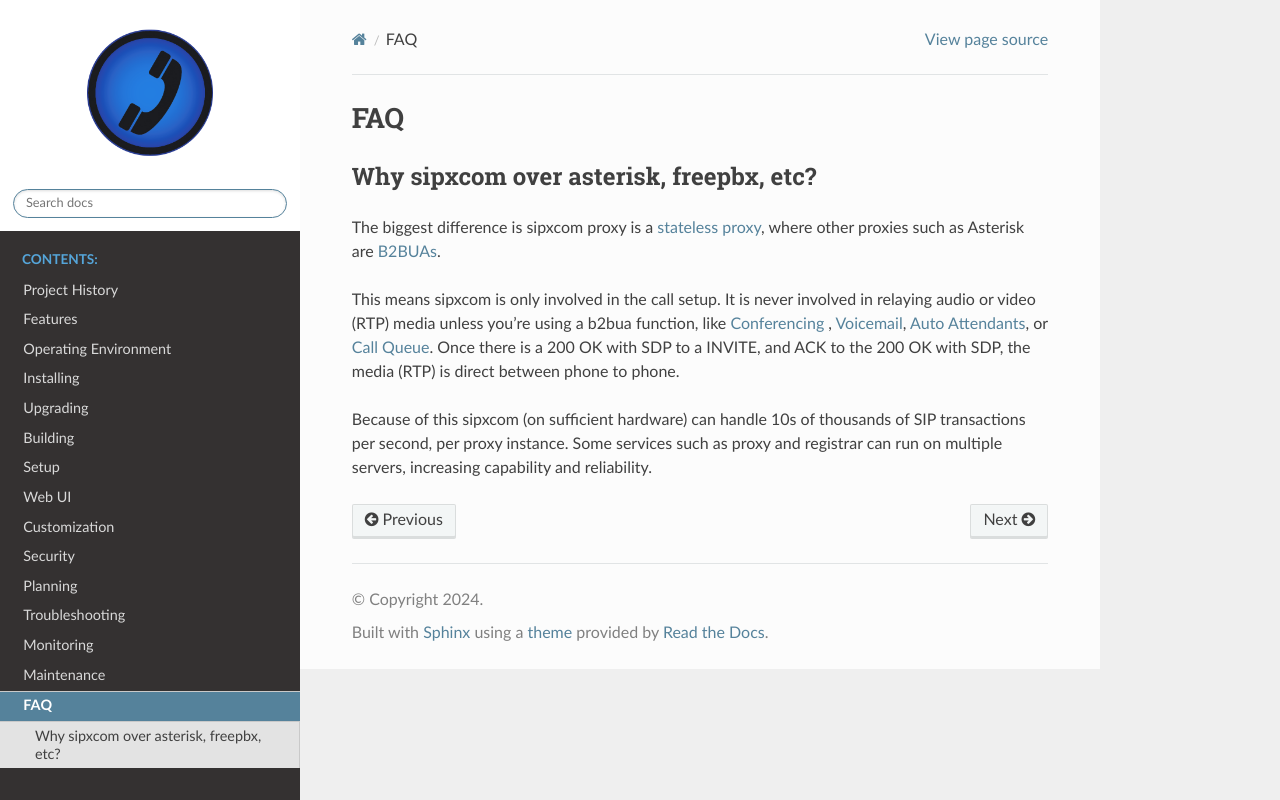

repository: onrelay/sipxecs · page: faq.html · generator: sphinx

***
FAQ
***

Why sipxcom over asterisk, freepbx, etc?
----------------------------------------

The biggest difference is sipxcom proxy is a `stateless proxy <https://tools.ietf.org/html/rfc3261#page-116>`_, where other proxies such as Asterisk are `B2BUAs <https://tools.ietf.org/html/rfc7092>`_.

This means sipxcom is only involved in the call setup. It is never involved in relaying audio or video (RTP) media unless you're using a b2bua function, like :ref:`conferencing` , :ref:`voicemail`, :ref:`auto-attendants`, or :ref:`call-queue`.
Once there is a 200 OK with SDP to a INVITE, and ACK to the 200 OK with SDP, the media (RTP) is direct between phone to phone.

Because of this sipxcom (on sufficient hardware) can handle 10s of thousands of SIP transactions per second, per proxy instance. Some services such as proxy and registrar can run on multiple servers, increasing capability and reliability.
